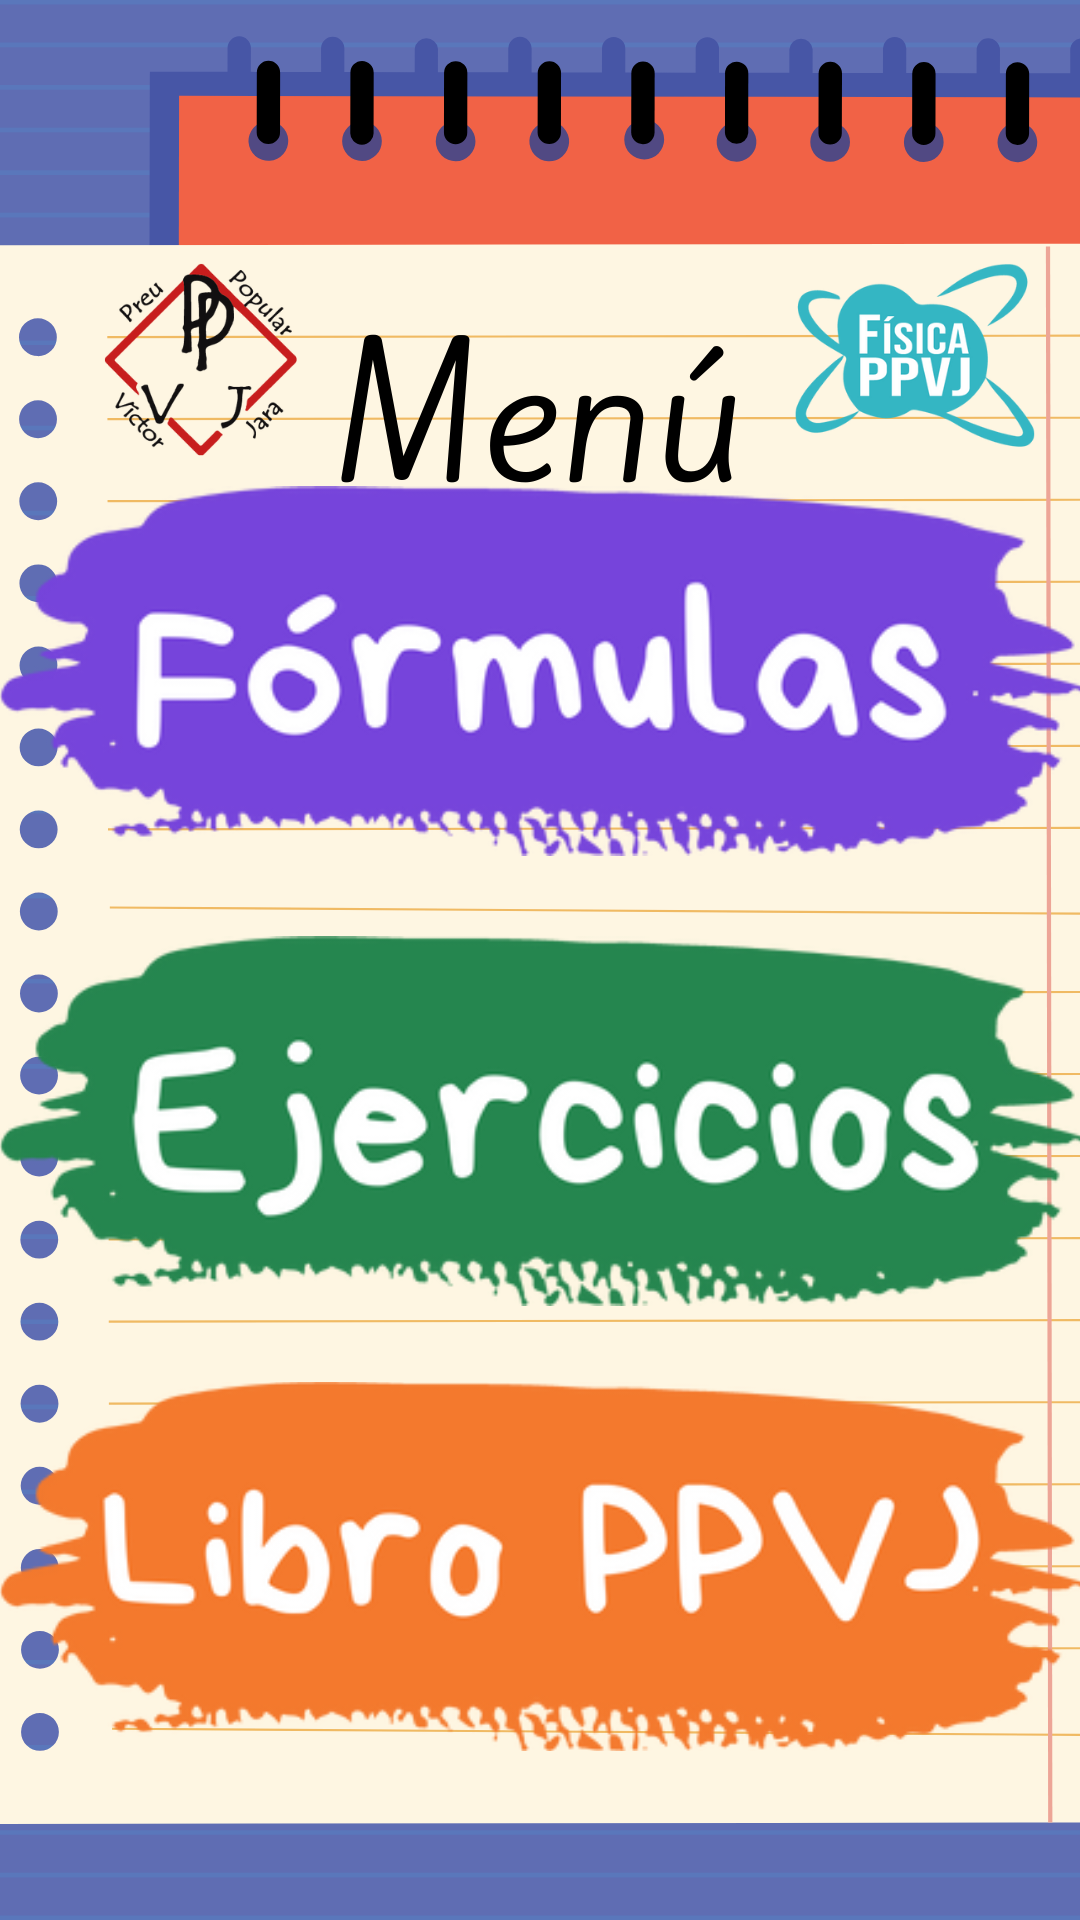

Layout XML and referenced resources for this Android screen:
<!-- AndroidManifest.xml: application theme Theme.FisicApp -->
<!-- res/layout/activity_main_menu.xml -->
<?xml version="1.0" encoding="utf-8"?>
<androidx.constraintlayout.widget.ConstraintLayout xmlns:android="http://schemas.android.com/apk/res/android"
    xmlns:app="http://schemas.android.com/apk/res-auto"
    xmlns:tools="http://schemas.android.com/tools"
    android:layout_width="match_parent"
    android:layout_height="match_parent"
    android:background="@drawable/fondomenu"
    tools:context=".MainMenu">

    <LinearLayout
        android:layout_width="411dp"
        android:layout_height="447dp"
        android:layout_marginTop="194dp"
        android:layout_marginBottom="90dp"
        android:orientation="vertical"
        app:layout_constraintBottom_toBottomOf="parent"
        app:layout_constraintEnd_toEndOf="parent"
        app:layout_constraintStart_toStartOf="parent"
        app:layout_constraintTop_toTopOf="parent">

        <ImageView
            android:id="@+id/btnforondas"
            android:layout_width="match_parent"
            android:layout_height="wrap_content"
            app:srcCompat="@drawable/btnformulas" />

        <ImageView
            android:id="@+id/btnformec"
            android:layout_width="match_parent"
            android:layout_height="wrap_content"
            app:srcCompat="@drawable/btnejercicios" />

        <ImageView
            android:id="@+id/btnenergfor"
            android:layout_width="match_parent"
            android:layout_height="wrap_content"
            app:srcCompat="@drawable/btnlibro" />
    </LinearLayout>
</androidx.constraintlayout.widget.ConstraintLayout>
<!-- resources referenced by this layout -->
<resources>
  <!-- drawable btnejercicios: png bitmap (drawable, 46245 bytes) -->
  <!-- drawable btnformulas: png bitmap (drawable, 43054 bytes) -->
  <!-- drawable btnlibro: png bitmap (drawable, 41778 bytes) -->
  <!-- drawable fondomenu: png bitmap (drawable, 142477 bytes) -->
  <style name="Theme.FisicApp" parent="Theme.MaterialComponents.DayNight.NoActionBar">
          
          <item name="colorPrimary">@color/purple_500</item>
          <item name="colorPrimaryVariant">@color/purple_700</item>
          <item name="colorOnPrimary">@color/white</item>
          
          <item name="colorSecondary">@color/teal_200</item>
          <item name="colorSecondaryVariant">@color/teal_700</item>
          <item name="colorOnSecondary">@color/black</item>
          
          <item name="android:statusBarColor" tools:targetApi="l">?attr/colorPrimaryVariant</item>
          
      </style>
  <!-- not gathered from this repository: default colours our renderer supplied (Android Studio template values) -->
  <color name="purple_500">#FF6200EE</color>
  <color name="purple_700">#FF3700B3</color>
  <color name="teal_200">#FF03DAC5</color>
  <color name="teal_700">#FF018786</color>
  <color name="black">#FF000000</color>
  <color name="white">#FFFFFFFF</color>
</resources>
